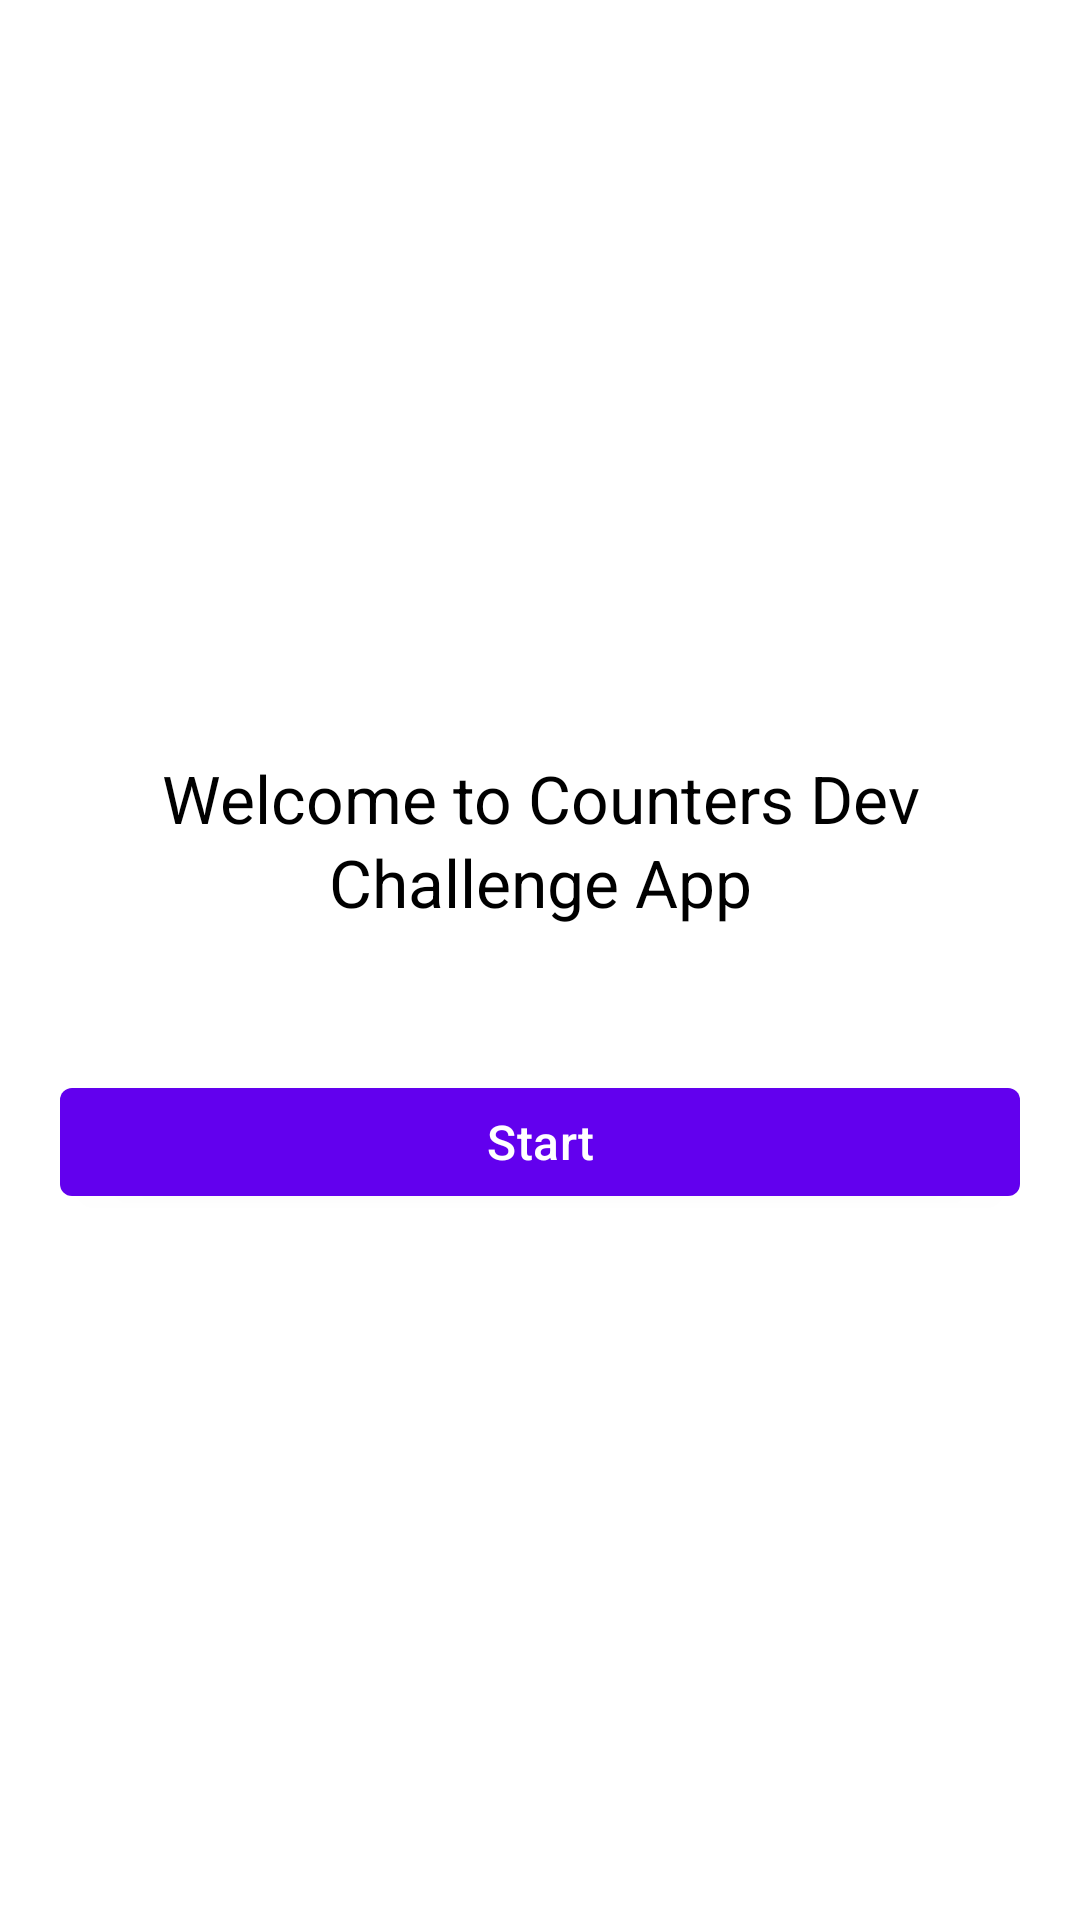

The Android layout XML behind this screen, and the referenced resources:
<!-- AndroidManifest.xml: application theme Theme.CountersDevChallenge -->
<!-- res/layout/activity_welcome.xml -->
<?xml version="1.0" encoding="utf-8"?>
<androidx.constraintlayout.widget.ConstraintLayout xmlns:android="http://schemas.android.com/apk/res/android"
    xmlns:app="http://schemas.android.com/apk/res-auto"
    xmlns:tools="http://schemas.android.com/tools"
    android:layout_width="match_parent"
    android:layout_height="match_parent"
    android:padding="20dp"
    tools:context=".presentation.welcome.WelcomeActivity">

    <LinearLayout
        android:layout_width="match_parent"
        android:layout_height="wrap_content"
        android:gravity="center"
        android:orientation="vertical"
        app:layout_constraintBottom_toBottomOf="parent"
        app:layout_constraintTop_toTopOf="parent"
        tools:ignore="UseCompoundDrawables">

        <ImageView
            android:layout_width="wrap_content"
            android:layout_height="wrap_content"
            android:contentDescription="@null"
            app:srcCompat="@mipmap/ic_launcher" />

        <TextView
            android:layout_width="wrap_content"
            android:layout_height="wrap_content"
            android:layout_marginTop="16dp"
            android:textAlignment="center"
            android:text="@string/welcome"
            style="@style/TextAppearance.Material3.TitleLarge" />

        <com.google.android.material.button.MaterialButton
            android:id="@+id/activity_welcome_btn"
            android:layout_width="match_parent"
            android:layout_height="wrap_content"
            android:layout_marginTop="48dp"
            android:textAppearance="@style/TextAppearance.Material3.TitleMedium"
            android:text="@string/start" />

    </LinearLayout>

</androidx.constraintlayout.widget.ConstraintLayout>
<!-- resources referenced by this layout -->
<resources>
  <string name="start">Start</string>
  <string name="welcome">Welcome to Counters Dev Challenge App</string>
  <style name="Theme.CountersDevChallenge" parent="Theme.MaterialComponents.DayNight">
          
          <item name="colorPrimary">@color/purple_500</item>
          <item name="colorPrimaryVariant">@color/purple_700</item>
          <item name="colorOnPrimary">@color/white</item>
          
          <item name="colorSecondary">@color/teal_200</item>
          <item name="colorSecondaryVariant">@color/teal_700</item>
          <item name="colorOnSecondary">@color/black</item>
          <item name="android:textColorPrimary">@color/black</item>
          
          <item name="android:statusBarColor">?attr/colorPrimaryVariant</item>
          
      </style>
  <color name="purple_500">#FF6200EE</color>
  <color name="purple_700">#FF3700B3</color>
  <color name="white">#FFFFFFFF</color>
  <color name="teal_200">#FF03DAC5</color>
  <color name="teal_700">#FF018786</color>
  <color name="black">#FF000000</color>
</resources>
